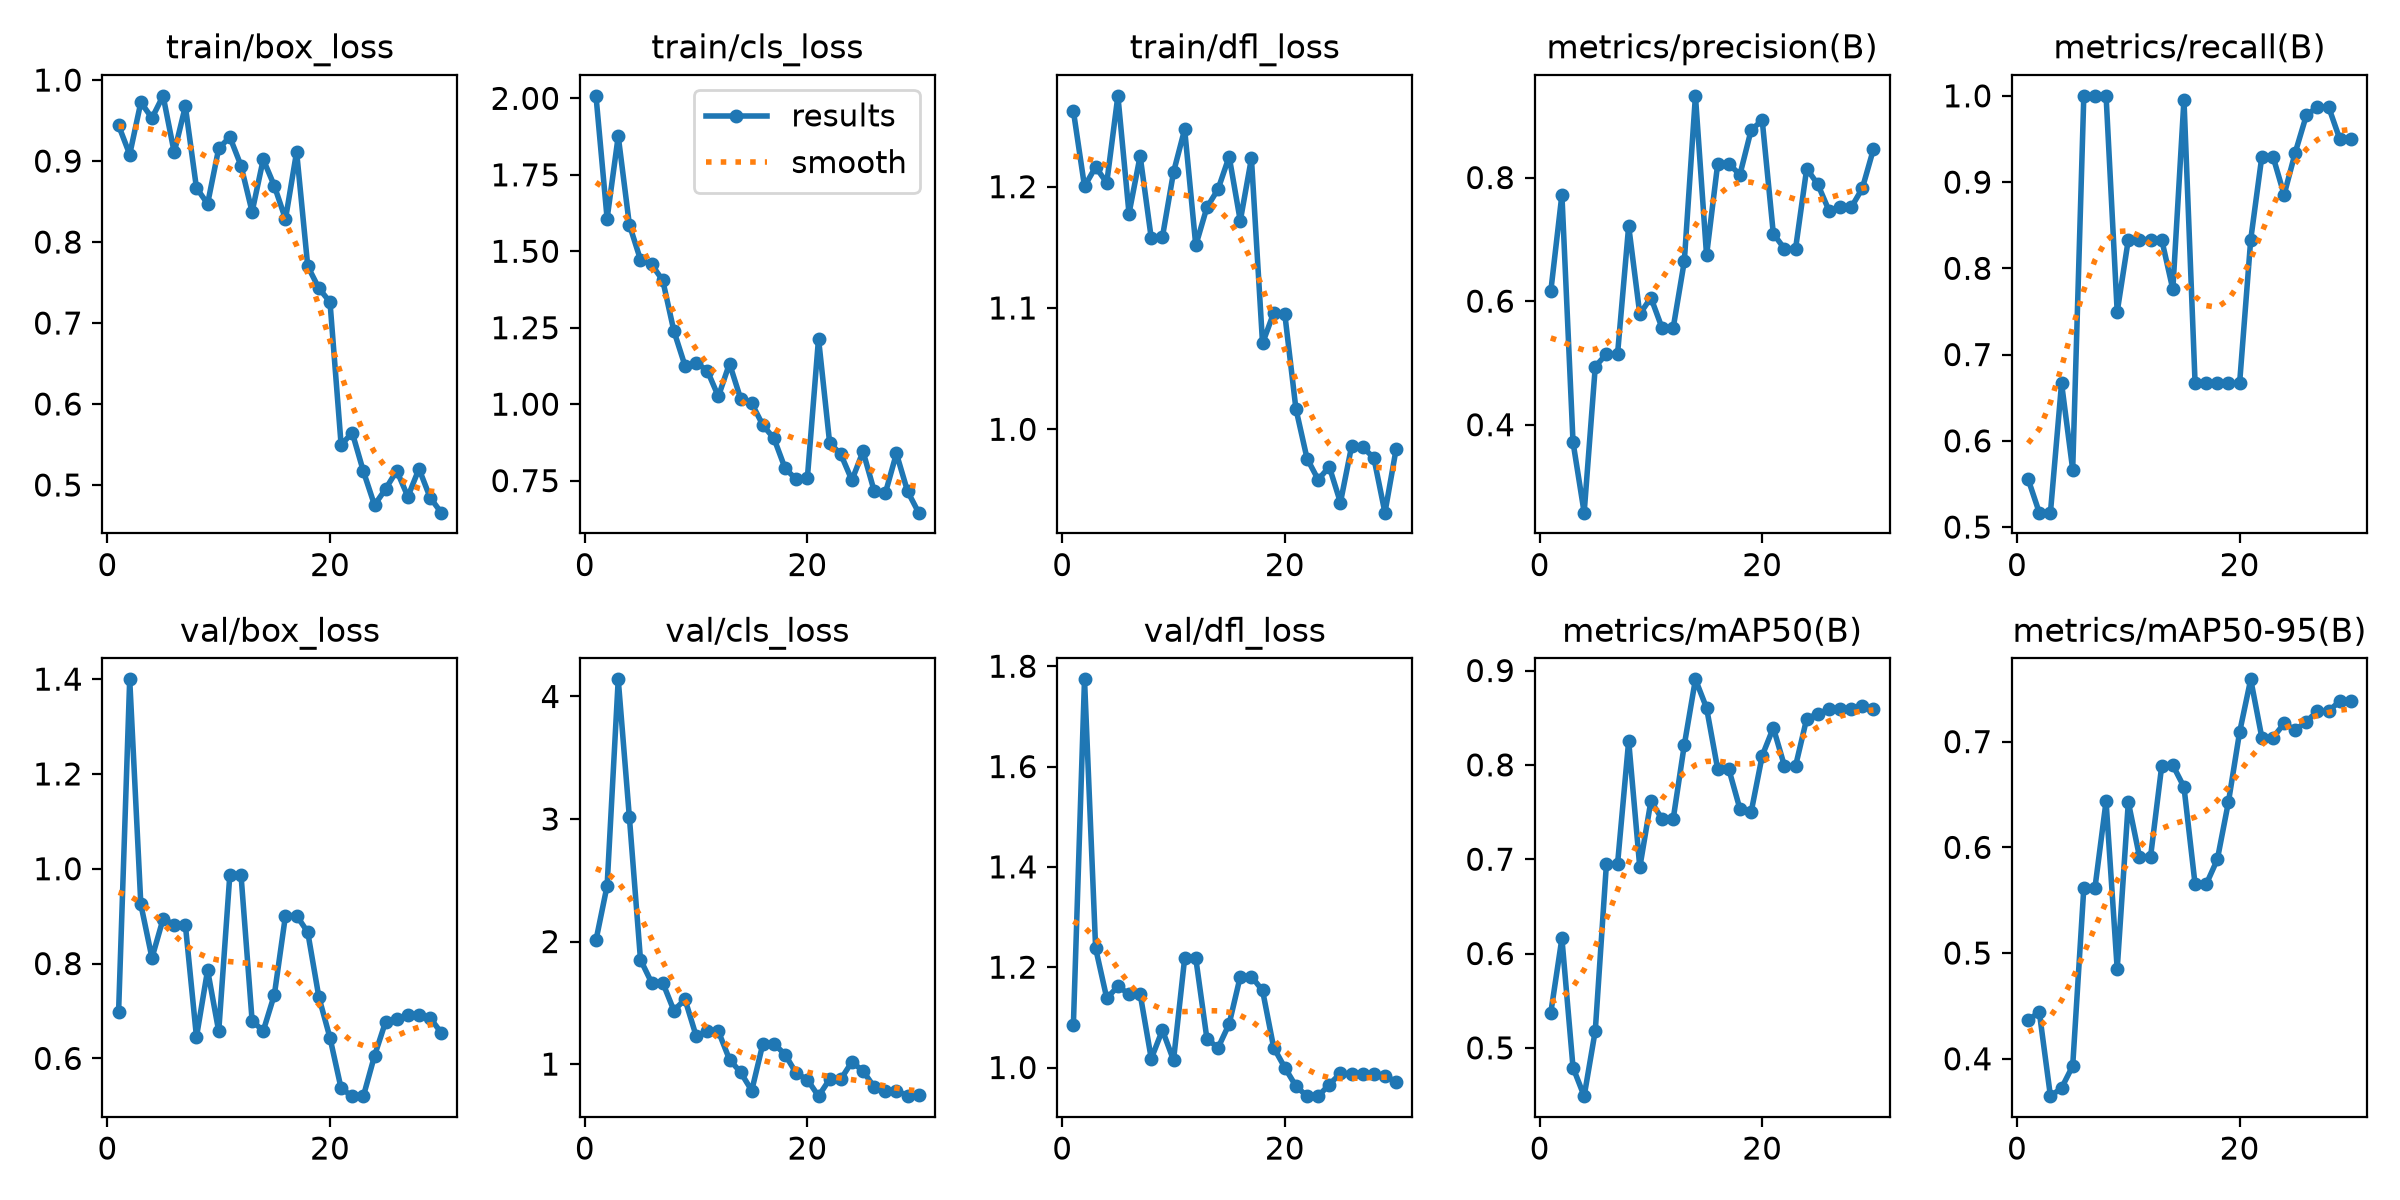

Data behind this chart, as committed beside it:
epoch, time, train/box_loss, train/cls_loss, train/dfl_loss, metrics/precision(B), metrics/recall(B), metrics/mAP50(B), metrics/mAP50-95(B), val/box_loss, val/cls_loss, val/dfl_loss, lr/pg0, lr/pg1, lr/pg2
1, 15.34, 0.9441, 2.008, 1.262, 0.6157, 0.5553, 0.5371, 0.4366, 0.6974, 2.011, 1.085, 0.0005343, 0.0005343, 0.0005343
2, 30.75, 0.9081, 1.607, 1.2, 0.7722, 0.5167, 0.6161, 0.4441, 1.4, 2.455, 1.774, 0.001054, 0.001054, 0.001054
3, 46.21, 0.9726, 1.876, 1.216, 0.3716, 0.5167, 0.4791, 0.3646, 0.925, 4.14, 1.238, 0.001537, 0.001537, 0.001537
4, 60.8, 0.9531, 1.587, 1.203, 0.2576, 0.6667, 0.4488, 0.3724, 0.8119, 3.016, 1.138, 0.001502, 0.001502, 0.001502
5, 75.27, 0.9805, 1.472, 1.275, 0.4942, 0.5667, 0.5183, 0.3932, 0.8941, 1.852, 1.162, 0.001447, 0.001447, 0.001447
6, 89.78, 0.9106, 1.457, 1.178, 0.5142, 1, 0.6948, 0.5616, 0.8822, 1.664, 1.147, 0.001392, 0.001392, 0.001392
7, 104, 0.9676, 1.405, 1.225, 0.5142, 1, 0.6948, 0.5616, 0.8822, 1.664, 1.147, 0.001337, 0.001337, 0.001337
8, 119.5, 0.8668, 1.24, 1.157, 0.7216, 1, 0.8254, 0.6435, 0.6451, 1.437, 1.018, 0.001282, 0.001282, 0.001282
9, 134.5, 0.8472, 1.126, 1.158, 0.5791, 0.7494, 0.6913, 0.4849, 0.7862, 1.528, 1.075, 0.001227, 0.001227, 0.001227
10, 150.8, 0.9156, 1.135, 1.212, 0.6056, 0.8333, 0.7618, 0.6428, 0.6571, 1.23, 1.015, 0.001172, 0.001172, 0.001172
11, 169.1, 0.9297, 1.11, 1.247, 0.5565, 0.8333, 0.7425, 0.5912, 0.9878, 1.268, 1.218, 0.001117, 0.001117, 0.001117
12, 189.5, 0.8944, 1.025, 1.152, 0.5565, 0.8333, 0.7425, 0.5912, 0.9878, 1.268, 1.218, 0.001062, 0.001062, 0.001062
13, 204.6, 0.8373, 1.133, 1.183, 0.6644, 0.8333, 0.8211, 0.6768, 0.6794, 1.037, 1.058, 0.001007, 0.001007, 0.001007
14, 219.4, 0.9021, 1.018, 1.198, 0.9322, 0.7756, 0.8907, 0.6777, 0.6577, 0.9327, 1.039, 0.0009519, 0.0009519, 0.0009519
15, 234.2, 0.8693, 1.002, 1.225, 0.6741, 0.9956, 0.8604, 0.6571, 0.7343, 0.7839, 1.087, 0.0008968, 0.0008968, 0.0008968
16, 251.2, 0.8283, 0.9314, 1.172, 0.822, 0.6667, 0.7955, 0.565, 0.9012, 1.167, 1.181, 0.0008418, 0.0008418, 0.0008418
17, 269.9, 0.9114, 0.8878, 1.223, 0.822, 0.6667, 0.7955, 0.565, 0.9012, 1.167, 1.181, 0.0007868, 0.0007868, 0.0007868
18, 284.7, 0.7702, 0.7899, 1.071, 0.8047, 0.6667, 0.7532, 0.5885, 0.8663, 1.077, 1.154, 0.0007318, 0.0007318, 0.0007318
19, 299.5, 0.7429, 0.7541, 1.096, 0.8763, 0.6667, 0.7495, 0.643, 0.7293, 0.9251, 1.04, 0.0006768, 0.0006768, 0.0006768
20, 314, 0.7259, 0.7599, 1.095, 0.8931, 0.6667, 0.8096, 0.7089, 0.6433, 0.8727, 0.9999, 0.0006218, 0.0006218, 0.0006218
21, 329.1, 0.5495, 1.214, 1.017, 0.7091, 0.8333, 0.8393, 0.7589, 0.5366, 0.7383, 0.9629, 0.0005668, 0.0005668, 0.0005668
22, 343.3, 0.5646, 0.8732, 0.9759, 0.6849, 0.9296, 0.7989, 0.7037, 0.5203, 0.8765, 0.9429, 0.0005118, 0.0005118, 0.0005118
23, 358.4, 0.5169, 0.8366, 0.9585, 0.6849, 0.9296, 0.7989, 0.7037, 0.5203, 0.8765, 0.9429, 0.0004568, 0.0004568, 0.0004568
24, 374.7, 0.4752, 0.7513, 0.969, 0.8144, 0.8853, 0.849, 0.7172, 0.6053, 1.018, 0.9661, 0.0004017, 0.0004017, 0.0004017
25, 389.5, 0.4951, 0.8456, 0.9396, 0.7889, 0.9342, 0.8541, 0.711, 0.6775, 0.9436, 0.9884, 0.0003467, 0.0003467, 0.0003467
26, 404.4, 0.5177, 0.7163, 0.9858, 0.7466, 0.9774, 0.8591, 0.7189, 0.6838, 0.8136, 0.9867, 0.0002917, 0.0002917, 0.0002917
27, 419, 0.4856, 0.7083, 0.9851, 0.7516, 0.9871, 0.8591, 0.7289, 0.6909, 0.7806, 0.987, 0.0002367, 0.0002367, 0.0002367
28, 433.9, 0.52, 0.8388, 0.9766, 0.7516, 0.9871, 0.8591, 0.7289, 0.6909, 0.7806, 0.987, 0.0001817, 0.0001817, 0.0001817
29, 449.8, 0.4844, 0.7153, 0.9313, 0.7826, 0.95, 0.8623, 0.7382, 0.6852, 0.7436, 0.9833, 0.0001267, 0.0001267, 0.0001267
30, 465.3, 0.4658, 0.6453, 0.9834, 0.846, 0.95, 0.8591, 0.738, 0.6541, 0.7457, 0.9718, 7.1681e-05, 7.1681e-05, 7.1681e-05
